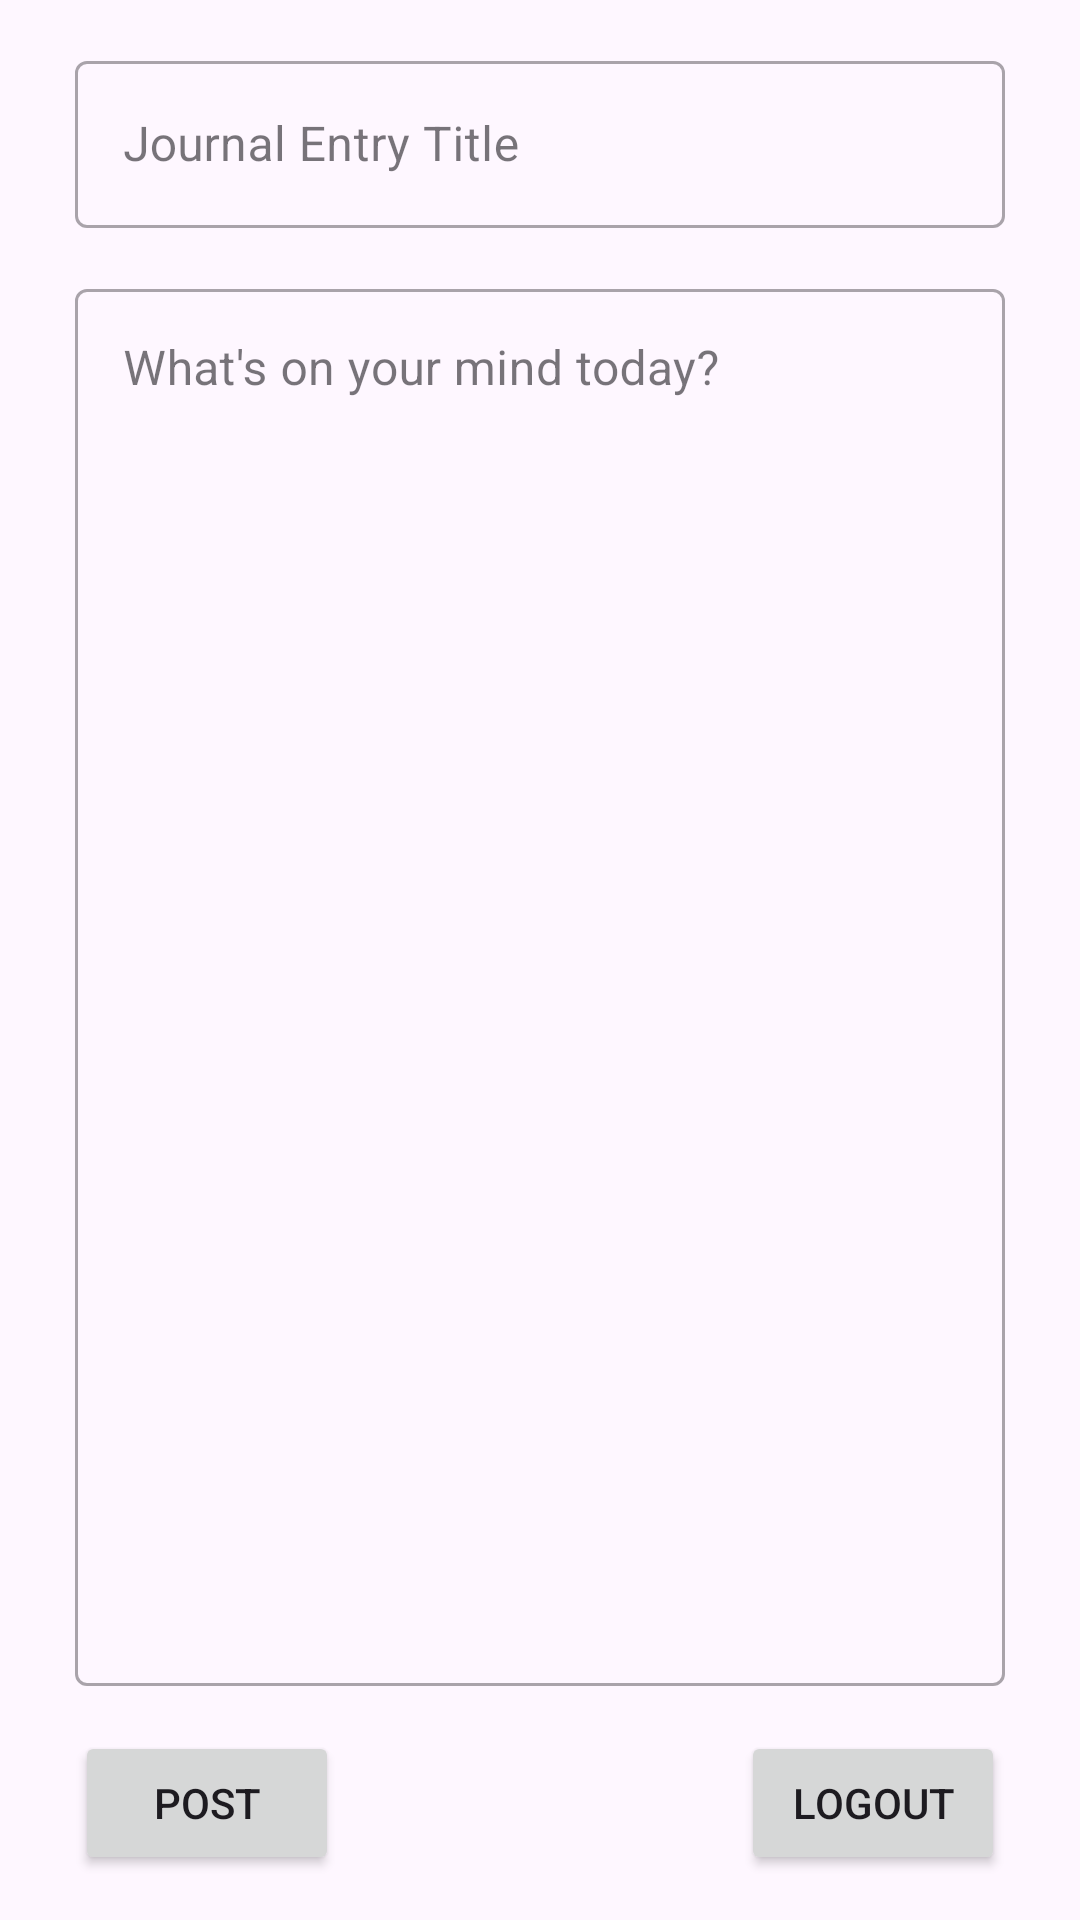

Android layout source for this screen:
<!-- AndroidManifest.xml: application theme Theme.AtPeace -->
<!-- res/layout/activity_journal_entry.xml -->
<?xml version="1.0" encoding="utf-8"?>
<androidx.constraintlayout.widget.ConstraintLayout
    xmlns:android="http://schemas.android.com/apk/res/android"
    xmlns:app="http://schemas.android.com/apk/res-auto"
    xmlns:tools="http://schemas.android.com/tools"
    android:id="@+id/main"
    android:layout_width="match_parent"
    android:layout_height="match_parent"
    android:padding="15dp"
    tools:context=".JournalEntryActivity">

    <com.google.android.material.textfield.TextInputLayout
        android:id="@+id/journalEntryTitleField"
        style="@style/Widget.MaterialComponents.TextInputLayout.OutlinedBox"
        android:layout_width="0dp"
        android:layout_height="wrap_content"
        android:hint="@string/journal_entry_title"
        android:paddingHorizontal="10sp"
        app:layout_constraintTop_toTopOf="parent"
        app:layout_constraintStart_toStartOf="parent"
        app:layout_constraintEnd_toEndOf="parent">

        <com.google.android.material.textfield.TextInputEditText
            android:id="@+id/journalEntryTitleText"
            android:layout_width="match_parent"
            android:layout_height="wrap_content"
            android:inputType="textCapSentences" />
    </com.google.android.material.textfield.TextInputLayout>

    <com.google.android.material.textfield.TextInputLayout
        android:id="@+id/journalEntryField"
        style="@style/Widget.MaterialComponents.TextInputLayout.OutlinedBox"
        android:layout_width="0dp"
        android:layout_height="0dp"
        android:layout_marginTop="15dp"
        android:layout_marginBottom="15dp"
        android:paddingHorizontal="10sp"
        android:hint="@string/what_is_on_your_mind_today"
        app:layout_constraintTop_toBottomOf="@id/journalEntryTitleField"
        app:layout_constraintStart_toStartOf="parent"
        app:layout_constraintEnd_toEndOf="parent"
        app:layout_constraintBottom_toTopOf="@id/btn_save_journal_entry">

        <com.google.android.material.textfield.TextInputEditText
            android:id="@+id/journalEntryText"
            android:layout_width="match_parent"
            android:layout_height="match_parent"
            android:inputType="textMultiLine|textCapSentences"
            android:gravity="top|start"
            android:minLines="5" />
    </com.google.android.material.textfield.TextInputLayout>

    <Button
        android:id="@+id/btn_save_journal_entry"
        android:layout_width="0dp"
        android:layout_height="wrap_content"
        app:layout_constraintBottom_toBottomOf="parent"
        app:layout_constraintStart_toStartOf="parent"
        android:layout_marginHorizontal="10sp"
        android:text="@string/post"/>
    <Button
        android:id="@+id/btn_logout"
        android:layout_width="wrap_content"
        android:layout_height="wrap_content"
        android:text="@string/logout"
        app:layout_constraintBottom_toBottomOf="parent"
        app:layout_constraintEnd_toEndOf="parent"
        android:layout_marginHorizontal="10sp"/>
</androidx.constraintlayout.widget.ConstraintLayout>
<!-- resources referenced by this layout -->
<resources>
  <string name="journal_entry_title">Journal Entry Title</string>
  <string name="logout">Logout</string>
  <string name="post">Post</string>
  <string name="what_is_on_your_mind_today">What\'s on your mind today?</string>
  <style name="Theme.AtPeace" parent="Theme.Material3.DayNight.NoActionBar">
          
          <item name="colorPrimary">@color/at_peace_primary</item>
          <item name="colorOnPrimary">@color/at_peace_on_primary</item>
          <item name="colorPrimaryContainer">@color/at_peace_on_primary_container</item>
          <item name="colorOnPrimaryContainer">@color/at_peace_on_primary_container</item>
      </style>
  <color name="at_peace_primary">#039BE5</color>
  <color name="at_peace_on_primary">#FFFFFF</color>
  <color name="at_peace_on_primary_container">#001D36</color>
</resources>
